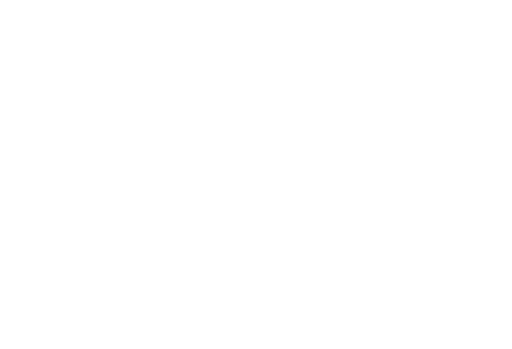
t = 0.00 s
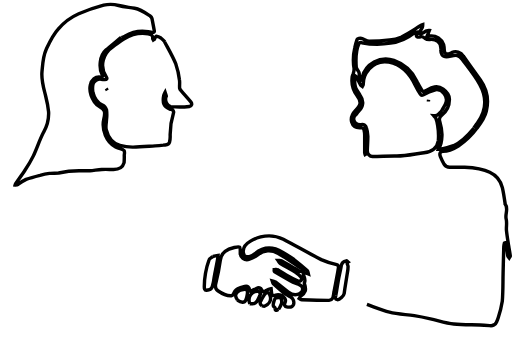
t = 0.35 s
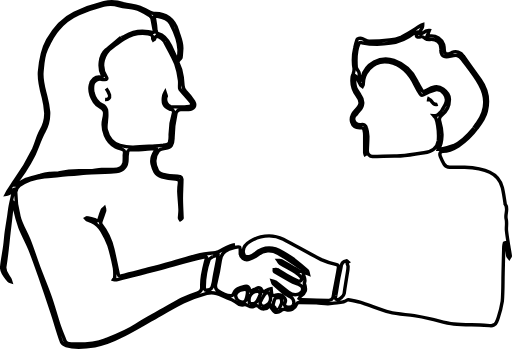
t = 0.70 s
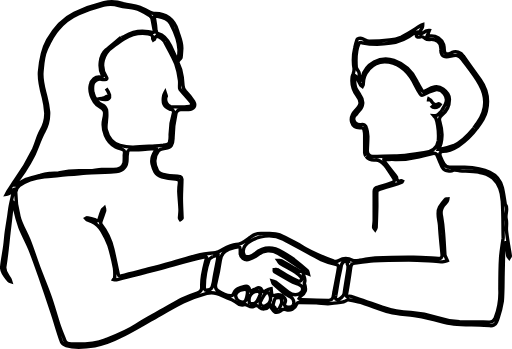
t = 1.05 s
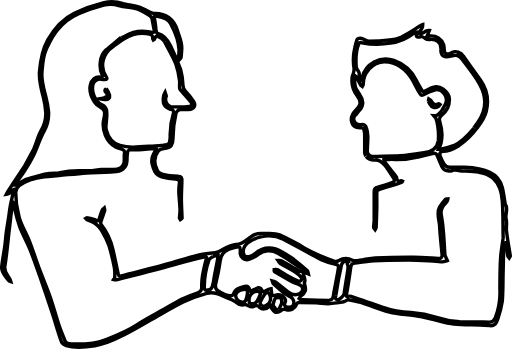
t = 1.40 s
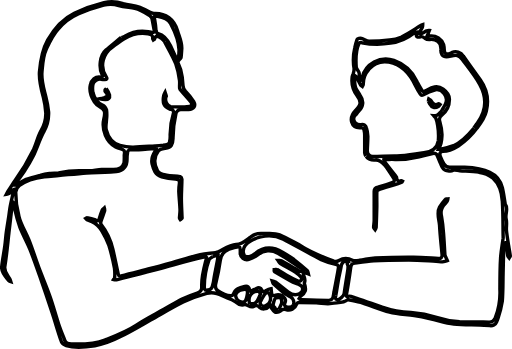
t = 1.50 s

The animated SVG that drew these frames (rendered in a browser with its animation timeline set to each time). Animation: 2 CSS @keyframes rules; one cycle of 1.50 s.

<svg xmlns="http://www.w3.org/2000/svg" viewBox="0 0 224.33 152.87"><defs><style>.cls-1{fill:none;stroke:#000;stroke-miterlimit:10;stroke-width:1.5px;}</style></defs><title>Meet_face_to_face</title><g id="Layer_2" data-name="Layer 2"><g id="Layer_1-2" data-name="Layer 1"><g id="Shape_3" data-name="Shape 3"><path class="cls-1 CjnlslWk_0" d="M160.27,68.4a4.63,4.63,0,0,1-.49-1.49c0-2.51,0-5,0-7.54a10,10,0,0,0-.32-2.62,1.44,1.44,0,0,0-1.09-.85c-2.08.23-3.69-.41-4.29-2.47s.43-3.68,1.8-5.14a9.71,9.71,0,0,0,1.57-2c.91-1.7-.08-3.18-1-4.37a11.18,11.18,0,0,1-2.12-8.41,10.18,10.18,0,0,1,.46-1.25,6.43,6.43,0,0,0,.36-2.16,22.78,22.78,0,0,1,.31-9.22,27.57,27.57,0,0,1,1-3.66c.16-.37,1.31-.56,1.9-.42,1.16.28,2.25,1.22,3.37,1.22a80.37,80.37,0,0,0,9-.55,14.84,14.84,0,0,0,5-1.19c2.9-1.46,5.61-3.29,8.4-5a9.44,9.44,0,0,1,1.09-.48,4.28,4.28,0,0,1-.19,1.27c-.29.61-.75,1.14-1.09,1.73a2.56,2.56,0,0,0-.16.8c.33,0,.72.19,1,.07.73-.34,1.39-.85,2.12-1.19a3.56,3.56,0,0,1,1.19-.11c-.13.34-.25.67-.38,1-.2.5-.4,1-.61,1.49.47,0,1-.06,1.42-.15a5.62,5.62,0,0,1,5.83,3.77,11.23,11.23,0,0,1,.29,2.2c0,1.83.95,2.41,2.69,1.66.21-.09.4-.21.6-.31A3.85,3.85,0,0,1,203,24.54c2.48,3.53,5,7,7.5,10.54a16.76,16.76,0,0,1,2.59,13.59c-.62,2.8-2.32,5.16-4.09,7.44a31.83,31.83,0,0,1-8.18,7.84c-2.09,1.3-4.27,2.43-6.86,2.36-1.07,0-1.54,1-1,2.27a24.83,24.83,0,0,0,1.65,3.37,2.9,2.9,0,0,0,2.63,1.32c2.11,0,4.23-.08,6.34,0,3.77.17,7.55.5,11,2.18a10,10,0,0,1,5.52,6.77c.55,2.22.81,4.51,1.19,6.77,0,.09,0,.23,0,.29,1.69,2.1-.14,4.46.49,6.71.42,1.49,0,3.21.11,4.81.22,2.34.63,4.66,1,7,.22,1.45.52,2.89.7,4.34,0,.25-.3.55-.47.83-.22-.29-.59-.55-.64-.86-.25-1.56-.39-3.13-.62-4.69a3.78,3.78,0,0,0-.48-1.1s-.35,0-.36.07a8.55,8.55,0,0,0-.29,1.62c-.12,3.88-.21,7.75-.3,11.63-.1,4.12,0,8.26-.36,12.35a42.48,42.48,0,0,1-1.75,7.09,15,15,0,0,1-.71,1.88,2.71,2.71,0,0,1-3.05,1.68c-1.41-.12-2.82-.24-4.23-.29-3.85-.12-7.72.07-11.53-.38-3.44-.41-6.79-1.54-10.2-2.29-2.36-.52-4.73-1-7.11-1.39-3.61-.55-7.32-.66-10.84-1.55-4-1-7.75-2.75-11.67-4-2-.65-4.15-1-6.24-1.41-.14,0-.34-.07-.43,0-2,1.69-4.62,1.13-6.91,1.6s-4.5-.17-6.77-.26c-2.63-.1-5.27-.16-7.91-.15-.28,0-.66.51-.82.86a3.58,3.58,0,0,1-4.57,2.21c-1-.3-1.6-.38-2.36.61a2.87,2.87,0,0,1-2.54.49c-.65-.2-1.09-1.18-1.56-1.86a6.43,6.43,0,0,1-.52-1.19c-.23.25-.47.49-.68.75a2.84,2.84,0,0,1-3.93.29,2,2,0,0,0-2.62-.44c-1.12.62-1.89-.08-2.77-.5-.32-.16-.76-.46-1-.36-1.68.76-3.05-.11-4.1-1.07a8.82,8.82,0,0,0-3.52-1.73c-1.64-.55-3.13-1.62-4.8-2a8.47,8.47,0,0,0-4.34-.05,66.55,66.55,0,0,0-10.32,3.77c-4.88,2.41-9.52,5.28-14.28,7.94-4.44,2.48-8.79,5.13-13.37,7.31a42.38,42.38,0,0,1-11.1,3.93c-4.07.66-8.33,1.2-12.52-.05a3.62,3.62,0,0,1-2.41-2.62c-1.32-3.86-2.43-7.79-3.71-11.67q-2.6-7.91-5.34-15.78c-1.4-4-2.78-8-4.38-12-1.32-3.27-3.1-6.36-4.39-9.64A67,67,0,0,1,6.56,91.9a27.06,27.06,0,0,1-.33-2.77c0-.18-.3-.33-.45-.49-.13.19-.36.36-.38.56-.5,4.2-1,8.4-1.47,12.6-.58,5-1,10-1.81,14.94-.42,2.52,1.29,3.79,2.22,5.55a8.06,8.06,0,0,1,.4,1.09,3.22,3.22,0,0,1-1-.56c-1.41-1.74-3.21-3.39-3-5.85.31-3.15,1-6.27,1.4-9.42.26-1.89.35-3.81.61-5.71.33-2.41.75-4.81,1.12-7.22.22-1.46.35-2.94.63-4.39.39-2,.89-4,1.31-6a5.68,5.68,0,0,0,0-1.07,6.08,6.08,0,0,0-1,.63c-.26.24-.36.7-.64.87a6,6,0,0,1-1.37.43c.18-.34.34-.69.54-1,1.05-1.65,2.09-3.3,3.18-4.92a95.12,95.12,0,0,0,8.18-13.74c1.18-2.6,1.82-5.47,3.18-8a14.62,14.62,0,0,0,2.2-7.93A36.61,36.61,0,0,0,19,42.64c-1-3.68-2-7.31-1.71-11.19.41-4.85,1.14-9.55,3.58-13.91,2.83-5,6.51-9.3,11.68-11.79a67.48,67.48,0,0,1,13-4.63A16.84,16.84,0,0,1,54,1.54c2.32.65,4.76.85,7.06,1.54a32.93,32.93,0,0,1,4.45,2.19,4.29,4.29,0,0,0,1.9.62c5.18-.31,9,2.7,10.41,7.67.74,2.57,2,5,1.82,7.81-.09,1.27-.16,2.54-.31,3.79,0,.28-.4.52-.61.79-.18-.3-.51-.6-.5-.89a28.3,28.3,0,0,0,.23-3.21,22.09,22.09,0,0,0-.88-5,36.9,36.9,0,0,0-2.86-6.64C73.53,8.13,71.25,7.47,69,7.11c-1.66-.26-1.59-.19-1.24,1.41a38.9,38.9,0,0,1,.6,4.83c.06.7.05,1.11,1,1.34,2.77.68,4.23,3,5.36,5.31a94.16,94.16,0,0,1,4.47,10.62,29.63,29.63,0,0,1,1,6.81,4,4,0,0,0,1.06,2.49,29.68,29.68,0,0,1,3.58,4.47c1.17,2,.1,3.54-2.22,3.62-1,0-2,0-3,0A2.28,2.28,0,0,0,77,50.17a45.71,45.71,0,0,0-1.2,10.26A6.49,6.49,0,0,1,75,63.8c-.79,1.32-2.47,1-3.76,1.35a3.7,3.7,0,0,0-1.79.87c-2.48,3.11-2,5.89-.44,8.82.77,1.48,2.51,1.62,4,1.87,1.94.33,3.94.37,5.89.66a1.44,1.44,0,0,1,.8,1.12c0,2.77-.23,5.53-.23,8.3s.17,5.34.27,8c0,.29.1.63,0,.86s-.47.36-.72.54c-.14-.23-.4-.46-.39-.69.05-1.27.3-2.54.24-3.8-.11-2.63-.42-5.26-.53-7.89a23.83,23.83,0,0,1,.27-3.51c.14-1.36-.44-1.78-1.79-1.87a30.37,30.37,0,0,1-6-1c-2.8-.77-3.56-3.15-4.18-5.71-.52-2.16.26-3.81,1.34-5.48a7.05,7.05,0,0,0,.45-1,4.41,4.41,0,0,0-1.06-.18c-2.19.17-4.38.41-6.58.55-1.27.08-2.55,0-3.82,0-.35,0-.93.38-1,.66a21.63,21.63,0,0,0-.32,3.65c0,3.38-2.16,4.76-4.67,5.2a38.47,38.47,0,0,1-5,.32c-2.67.11-5.34.11-8,.31-4.1.31-8.19.76-12.29,1.14-2.1.2-4.2.33-6.29.59-3.94.5-7.74,1.46-11,3.87a3.51,3.51,0,0,0-1.52,2.85A40.44,40.44,0,0,0,8.27,94.62c.84,3.7,2.95,6.82,4.32,10.26,1.61,4,2.89,8.19,4.4,12.25,1.63,4.35,3.48,8.63,5,13,1.37,3.89,2.4,7.9,3.69,11.82.83,2.5,1.84,4.94,2.82,7.39.48,1.21,1.73,1.32,2.73,1.35,5,.15,9.93.17,14.66-1.71s9.52-3.67,13.85-6.54c3.85-2.56,8-4.64,12.06-6.93,2.66-1.51,5.28-3.12,8-4.48a53.15,53.15,0,0,1,6.6-2.62c1.34-.45,2.06-1.05,2-2.59-.27-4.12.83-8,1.87-12,.16-.62.91-1.58-1-1.21C82.54,114,76,116.15,69.39,117.9,63.28,119.52,57.15,121,51,122.57a3.74,3.74,0,0,1-1.24-.13c.17-.27.49-.53.49-.8a20.63,20.63,0,0,0-.12-4.29,93.32,93.32,0,0,0-2.46-10,38.52,38.52,0,0,0-3.06-6.27,10.4,10.4,0,0,0-4.33-4A22,22,0,0,0,38,96.18c-.19-.08-.3-.33-.45-.5.2-.12.43-.37.59-.34a13.79,13.79,0,0,1,3.65,1c1.16.63,1.46.38,1.76-.73A29.53,29.53,0,0,1,44.82,92c.15-.37.59-.61.9-.91a3.38,3.38,0,0,1,.13,1.27c-.49,1.53-1.1,3-1.59,4.56a1.72,1.72,0,0,0,0,1.34,27.49,27.49,0,0,1,5.15,10.79c.87,3.62,1.57,7.28,2.38,10.92.15.66.24,1.21,1.34.9,4.22-1.17,8.5-2.15,12.74-3.25,3.18-.83,6.35-1.72,9.51-2.61,4.12-1.15,8.2-2.42,12.35-3.44,2.14-.53,4.39-.61,6.59-.92a5.06,5.06,0,0,0,1.56-.43c2.44-1.24,4.78-3,7.54-3.09s4.48-1.93,6.48-3.35a7.17,7.17,0,0,1,4.73-1.54c2.63.17,5.36-.48,7.87.63s5.06,2.51,7.56,3.82c1.32.69,2.56,1.53,3.87,2.23,1.62.87,3.25,1.72,4.93,2.47,2.45,1.09,4.92,2.14,7.44,3a2.83,2.83,0,0,0,2.22-.31,5.94,5.94,0,0,1,5.88-.06c.81.46,2.12.18,3.18,0,2.27-.3,4.52-1,6.79-1.07q8.42-.36,16.85-.3c3.6,0,7.19.34,10.79.55,1.21.07,1.79-.41,1.68-1.65-.39-4.29-.91-8.57-1.11-12.87-.13-2.63-1.47-5.33,0-7.92a24.73,24.73,0,0,1,2.64-3.54c.15-.18.69,0,1-.05a2.63,2.63,0,0,1-.25.86A13.29,13.29,0,0,1,195,89.29a5.7,5.7,0,0,0-1.57,5.38,66.74,66.74,0,0,1,.9,7.47c.26,3.15.39,6.32.61,9.48a3.9,3.9,0,0,0,.43,1.12c.2.47.4.93.61,1.4a9.59,9.59,0,0,1-2.12.58c-.92,0-1.85-.2-2.78-.25-4-.21-8-.52-11.95-.55-5.1,0-10.21,0-15.31.3-3,.15-6,.69-8.95,1.14-.86.13-1.07.84-1.19,1.71-.55,4-1.12,7.93-1.87,11.85-.17.91,0,1.12.68.89,1.14-.39,1.92.24,2.88.58,4,1.44,8.1,2.62,12.08,4.13A41.77,41.77,0,0,0,180,136.86a48.28,48.28,0,0,1,11.65,2.3,32.48,32.48,0,0,0,9.74,1.73c4.31,0,8.63.16,12.94.28,1.47,0,2.12-.67,2.7-2a30.06,30.06,0,0,0,2-12.38c0-4.6,0-9.21.3-13.81.16-2.9.74-5.78,1.11-8.66a6.91,6.91,0,0,0,0-1c-.1-5.09,0-10.18-.35-15.26-.24-3.71-1.18-7.34-4.08-10a11.79,11.79,0,0,0-6.28-2.64c-2.73-.46-5.54-.45-8.31-.65-1-.07-2.18-.57-2.86-.17-1.12.67-2,.19-3,.06-1.87-.24-2-2.08-2.65-3.33s-1-2.51-1.57-3.69a1.55,1.55,0,0,0-1.35-.53c-2.12.45-4.2,1.09-6.31,1.55a41.73,41.73,0,0,1-10.54,1.18c-1.37-.06-2.74,0-4.11,0a5,5,0,0,0-.81.14,3.13,3.13,0,0,0,.32.88c1.65,2.17,3.33,4.32,5,6.47.06.08.18.14.19.21.09,1.42.63,2.19,2.19,1.6.1,0,.28.14.43.22-.09.16-.14.41-.27.46-1,.37-2,.73-3,1.05-2.48.79-5,1.52-7.44,2.36-.28.1-.52.73-.53,1.12-.05,2,0,4.06,0,6.09-.07,3.06-.17,6.11-.3,9.17a3.16,3.16,0,0,1-.41,1c-.24-.33-.69-.65-.7-1,0-1,.23-2,.24-2.93,0-4.3,0-8.61,0-12.91,0-1.17.37-1.54,1.59-1.81a54.39,54.39,0,0,0,6.9-2.23,1.3,1.3,0,0,0,.29-1.21c-1-1.72-2.15-3.38-3.25-5a8.56,8.56,0,0,0-.93-1.21c-1.14-1.19-2.18-2.47-4.2-2.18a4.65,4.65,0,0,1-3.95-1.63m-107.16-52a11.43,11.43,0,0,0,1.48-.63,14.84,14.84,0,0,1,10.26-2c.54.09,1.08.22,1.62.28s1.2.15,1-.81c-.35-1.75-.63-3.51-1-5.24a2,2,0,0,0-.81-1.1C63.59,5.53,61.55,4.07,59,3.62,56.69,3.19,54.29,3,52,2.4a13.33,13.33,0,0,0-6.59-.14A83.21,83.21,0,0,0,34.5,6a24.94,24.94,0,0,0-9,6.75c-2.42,2.65-3.82,5.79-5.27,8.89s-1.51,6.49-1.84,9.83c-.36,3.75.8,7.23,1.66,10.78A46.21,46.21,0,0,1,21.29,49a16,16,0,0,1-2.21,8.94c-1.74,3.31-2.86,6.94-4.46,10.33A53.73,53.73,0,0,1,11,74.46c-1.29,2-2.72,3.9-4.08,5.86a3.48,3.48,0,0,0-.29.7A2.72,2.72,0,0,0,7.38,81a5.13,5.13,0,0,0,.81-.5,20,20,0,0,1,3.26-1.93c2-.73,4-1.24,6.09-1.77a31.72,31.72,0,0,1,4.14-.86,39.24,39.24,0,0,0,4-.17,40.24,40.24,0,0,1,9.73-1c1.32,0,2.65.08,4,0,1.71-.12,3.42-.45,5.13-.54s3.48,0,5.22,0c2.37,0,4.06-1,4.61-3A28,28,0,0,0,54.44,68c.32-2,.14-2.38-1.82-2.9a10.09,10.09,0,0,1-2-.76c-3.93-2-6.25-7.45-5.12-12.31.68-2.92.61-4-2.11-5.53a5.82,5.82,0,0,1-2-1.82c-1.46-2.25-2.44-4.59-1.82-7.44.51-2.33,2.13-3.79,4.41-3.49a1.12,1.12,0,0,0,.89-.23c.12-.16,0-.61-.15-.87-1.47-3-1.14-8.24,1.67-10.72,2.13-1.87,4.38-3.63,6.71-5.58m19.15,2a13.74,13.74,0,0,0-1.76-1.72,5.84,5.84,0,0,0-2.1-.83c-.13,0-.41.84-.68,1.26-.11.18-.36.28-.54.41-.1-.17-.29-.36-.27-.52.16-1.49-.39-1.92-2-2.17a15.17,15.17,0,0,0-10.48,2.24c-1.69,1-3.21,2.26-4.85,3.35-4.32,2.86-6.2,8.63-3,13.3.5.72.21,1.17-.62,1.2a5.22,5.22,0,0,1-1.52-.17c-1.4-.37-3.55.86-3.72,2.3a10.06,10.06,0,0,0,0,3.51c.6,2.36,1.6,4.46,4.16,5.5a3.53,3.53,0,0,1,1.81,2.2,16.08,16.08,0,0,1,0,4c-.05,1.53-.5,3.16-.14,4.58.81,3.24,2.62,5.95,6,6.91a21,21,0,0,0,5.78.73c3.21,0,6.41-.33,9.62-.54a21.55,21.55,0,0,0,3.64-.33c.94-.22,2.32.2,2.68-1.19a9.81,9.81,0,0,0,.3-2.77,31.51,31.51,0,0,1,1.45-10.14,1.15,1.15,0,0,0-1-1.53,3.59,3.59,0,0,1-.77-.24c-2.5-1.08-3.14-2.57-2.5-5.91a6.9,6.9,0,0,1,.59-1.39c.18.58.38,1.15.54,1.74,0,.09-.15.22-.18.35-.46,1.61.39,4,2.2,4.2a42.92,42.92,0,0,0,8.11-.06c1-.07,1.31-1.13.6-2-1.27-1.57-2.66-3.06-4-4.6-.35-.41-.84-.88-.89-1.36-.13-1.21.13-2.47-.08-3.66a33.4,33.4,0,0,0-1.6-7c-1.33-3.27-3.14-6.34-4.89-9.63m121.45,30c.51-.9,1.06-1.78,1.53-2.7,1.7-3.34-1.62-6.87-4.32-6.36a17.23,17.23,0,0,0-5.31,2.18c-.79.46-1.05.19-1.34-.26a32.87,32.87,0,0,1-2.16-3.75c-2.37-5.14-5.65-9.18-11.6-10.29a9.39,9.39,0,0,0-8.74,3.13A9.64,9.64,0,0,0,159.16,37c0,.28-.27.56-.41.84-.24-.18-.58-.31-.71-.55-.62-1.14-1.16-2.32-1.77-3.47a2.93,2.93,0,0,0-.64-.62c-.07.15-.21.3-.21.45,0,1.9-.33,3.86.85,5.59.58.86,1,1.8,1.62,2.66a4.94,4.94,0,0,1-.65,6.74c-.56.57-1,1.22-1.55,1.82a2.44,2.44,0,0,0,.07,3.38,3,3,0,0,0,2.47.75,1.69,1.69,0,0,1,2.26,1.3,12.72,12.72,0,0,1,.68,3.77c0,2.13-.18,4.27-.24,6.41a2.56,2.56,0,0,0,2.32,2.51c3.44,0,6.89-.3,10.33-.24,4.14.07,8.12-.91,12.17-1.43,3.37-.43,5.78-1.92,6.3-5.3a27.81,27.81,0,0,0-.29-6.69,13.59,13.59,0,0,0-.82-3.14c-.15-.43-.59-.75-.9-1.12a4.32,4.32,0,0,0,1.18-.08,3.24,3.24,0,0,0,1-.68c.47-.42.9-.88,1.49-1.47M207.65,56c.48-.67.95-1.35,1.44-2,4.2-5.7,4.2-11.49,1.09-17.08-2.17-3.9-5.07-7.41-7.73-11-1.38-1.87-2.49-2-4.88-1.34-1.33.39-2.88.88-3.87-.56a4.15,4.15,0,0,1-.53-2.51c.24-3.29-2.25-4.45-4.81-4.25a3.44,3.44,0,0,1-2.21-.52c-.6-.47-.9-.94-1.85-.67-.66.19-2,.61-1.9-1,0-.31.07-.63.1-.94a3.5,3.5,0,0,0-1.15.35,21.08,21.08,0,0,1-10.26,4.38,34.63,34.63,0,0,1-12.57-.17c-.83-.19-1.15.14-1.31.5-1.45,3.27-1.38,6.75-1.12,10.21.05.69.72,1.33,1.07,2a2.34,2.34,0,0,1,.24.88c0,.65,0,1.31.07,1.94,0,.29.4.52.61.78a3.68,3.68,0,0,0,.51-.9,10.8,10.8,0,0,1,14-7.63,17.24,17.24,0,0,1,10.15,9.35,44.52,44.52,0,0,0,2.22,3.86c.29.47.55.54,1.23.2,2.51-1.27,5-3,8-.86,1.59,1.16,2.77,2.51,2.72,4.51a8.89,8.89,0,0,1-3.45,7,2.44,2.44,0,0,0-.75,2.78,22.31,22.31,0,0,1,.94,5.66c-.09,1.94,0,4.08-1.35,5.79a2.88,2.88,0,0,0-.28.6c.22,0,.47.17.67.12a37.09,37.09,0,0,0,6-1.65c3.67-1.64,6.36-4.55,9-7.77m-82.13,78.36c1.22.26,2.43.44,3.05-1a2.91,2.91,0,0,0-1.37-3.37c-1-.65-2.07-1.15-3-1.87-1.54-1.22-3-2.54-4.46-3.88-.3-.28-.34-.84-.5-1.28a4.69,4.69,0,0,1,1.37.48c1.92,1.47,3.76,3,5.7,4.48,1.56,1.16,3.28,1.65,5.09.52a2.22,2.22,0,0,0,1-2.69c-.2-.58-1-1-1.67-1.34s-1.66-.45-2.4-.85c-2.76-1.52-5.48-3.12-8.2-4.72-.13-.07,0-.52,0-.8.45,0,1-.2,1.32,0,1.66.93,3.24,2,4.89,2.93a39.7,39.7,0,0,0,4.2,2.12,1.63,1.63,0,0,0,1.42-.42,1.35,1.35,0,0,0-.07-1.31,11.29,11.29,0,0,0-2.42-2.16c-2.19-1.34-4.47-2.51-6.68-3.83-.44-.26-.68-.85-1-1.29.49,0,1.07-.14,1.45.07,2.4,1.34,4.76,2.76,7.14,4.15a2.85,2.85,0,0,0,1.08.51,4.31,4.31,0,0,0,1.28-.3,3.74,3.74,0,0,0-.6-1,11.06,11.06,0,0,0-1.28-.74c-3.05-2-6-4.15-9.18-5.89a7.66,7.66,0,0,0-8.65.59,15.74,15.74,0,0,1-3.79,2,2.93,2.93,0,0,1-4-3c0-2.64,0-2.73-2.63-2.1-3,.73-5.63,1.87-6.12,5.6a92.17,92.17,0,0,1-2,10.18c-.35,1.39-.18,2.41.92,3.17,1.76,1.23,3.63,2.3,5.9,2.18a1.14,1.14,0,0,0,.87-.55c.74-2.55,2.82-3.05,5-3.52,1.33-.28,2,.22,2.11,1.43.1.92.42.73,1,.42s1.47-.66,2.18-1a1.47,1.47,0,0,1,2.16.65c.63,1.21,1.11,1,2,.23a6.25,6.25,0,0,1,2.12-.78c.06.55.13,1.1.17,1.65.12,1.58.26,1.56,1.75,1.17a3.92,3.92,0,0,1,2.78.22c1,.65,2.15,1.6,1.33,3.26a1.1,1.1,0,0,0,.82,1.68m20.75-6.82c.34-1.75.68-3.49,1-5.24.3-1.57.64-3.14.84-4.72.07-.59.4-1.38-.73-1.69a35.08,35.08,0,0,1-6.76-2.21c-5.6-2.85-11-6-16.61-8.94a14.37,14.37,0,0,0-9.93-1,15.45,15.45,0,0,0-4.44,1.84c-1.51.89-3,2-3.15,4a3.34,3.34,0,0,0,.46,2.29,2.69,2.69,0,0,0,2.17.49,5.38,5.38,0,0,0,2.38-1.19c3.89-3.33,8-3.19,12.17-.76a51,51,0,0,1,5,3.21c2,1.54,4,3.23,5.91,4.93.3.26.28.89.4,1.36a8,8,0,0,0-1.09-.35c-.45-.08-1.32-.62-1.12.44.24,1.27,1.22,2.42.47,3.82-.07.13,0,.36.08.54.86,2.57.48,3.69-1.7,5.33-.29.22-.42.67-.62,1,.37.2.73.56,1.11.58,4,.14,7.94.27,11.92.26a2.28,2.28,0,0,0,1.71-1.11,18.35,18.35,0,0,0,.5-2.9M93.16,112.44c-.53.44-1.37.78-1.55,1.33a35.75,35.75,0,0,0-2.1,11.73c0,.81.07,1.77,1,1.67s2.13-.6,2.39-1.26a26.22,26.22,0,0,0,1-4.8c.47-2.5,1-5,1.44-7.5.11-.56.12-1.14.18-1.71-.53.09-1.07.16-1.6.27a5.06,5.06,0,0,1-.75.28m54,16.83c-.08.77-.73,1.8.63,2,1,.14,2.84-1.7,3-2.72.1-.68.18-1.37.29-2.06.38-2.4.78-4.8,1.15-7.21a12.47,12.47,0,0,0,.26-2.63c0-.63-.88-1.23,0-1.84-.26-.2-.56-.6-.76-.56-1,.23-1.95.59-2.17,1.9-.4,2.38-1,4.72-1.41,7.09-.35,1.95-.59,3.92-1,6M104,131.44c1.67,1.23,3.11,1.29,3.67.07a8.85,8.85,0,0,0,.67-2.47c.3-2.18-.19-2.59-2.37-2.09a4.37,4.37,0,0,0-1,.3c-1.91,1-2.28,2.41-.93,4.2m5.37,1.6a7.47,7.47,0,0,0,1.77-.05c2.11-.57,2-2.78,3-4.23.08-.12-.69-1.13-1.12-1.18-2.72-.29-4.79,2.72-3.6,5.46m5.22.87c.39.09.86.37,1.16.25,1.89-.75,3.27-2.41,2.46-4.73-.55-1.57-1.26-1.78-2.35-.5a25.92,25.92,0,0,0-1.73,3c-.49.76-.34,1.3.45,2m7.4,1.6a10.91,10.91,0,0,0,1.27-2.5,3.57,3.57,0,0,0-.31-2.47c-.22-.34-1.42-.25-2.1-.06s-1.51,3.05-1.09,3.67c.21.31.75.57.73.82C120.4,136.46,121.22,135.87,122,135.51Z"></path><path class="cls-1 CjnlslWk_1" d="M46.51,38.8A10.76,10.76,0,0,1,48,41.6c.27,1.31-.54,2.06-1.93,2a16.35,16.35,0,0,1-2.3-.35,17.78,17.78,0,0,0,2-.52c.85-.32,1.63-.64.93-1.9C46.32,40.32,45.35,39.52,46.51,38.8Z"></path><path class="cls-1 CjnlslWk_2" d="M187.7,44.45a4.91,4.91,0,0,1,.16-1.09c.31.21.74.35.91.64.79,1.32,1.61,2.43,3.38,1.42.12-.07.45.25.68.39a3.4,3.4,0,0,1-.64.74c-1.71,1.07-2.9.71-4-1.19C188.05,45.09,187.91,44.81,187.7,44.45Z"></path></g></g></g><style>.CjnlslWk_0{stroke-dasharray:3093 3095;stroke-dashoffset:3094;animation:CjnlslWk_draw 1500ms ease-in-out 0ms forwards;}.CjnlslWk_1{stroke-dasharray:16 18;stroke-dashoffset:17;animation:CjnlslWk_draw 1500ms ease-in-out 0ms forwards;}.CjnlslWk_2{stroke-dasharray:15 17;stroke-dashoffset:16;animation:CjnlslWk_draw 1500ms ease-in-out 0ms forwards;}@keyframes CjnlslWk_draw{100%{stroke-dashoffset:0;}}@keyframes CjnlslWk_fade{0%{stroke-opacity:1;}92.98245614035088%{stroke-opacity:1;}100%{stroke-opacity:0;}}</style></svg>